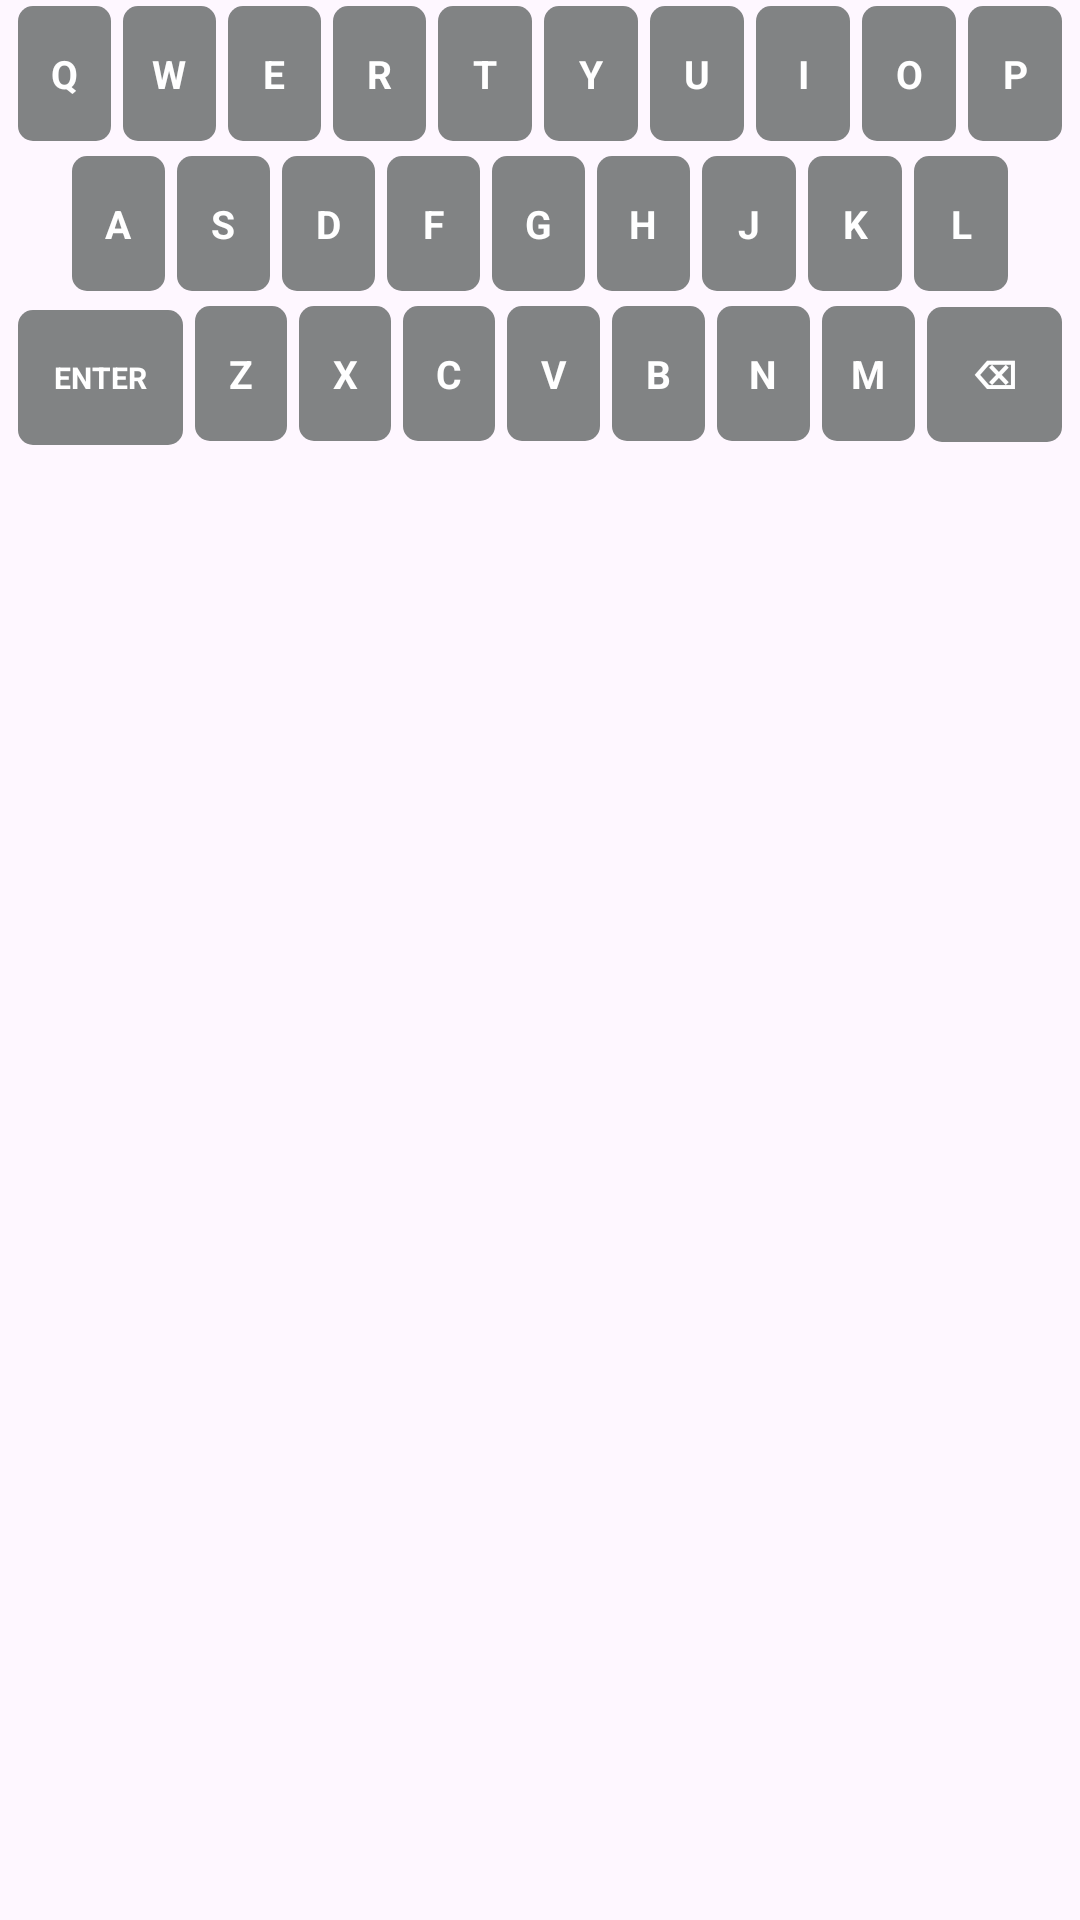

Android layout source for this screen:
<!-- AndroidManifest.xml: application theme Theme.Wordletogo -->
<!-- res/layout/keyboard_layout.xml -->
<LinearLayout xmlns:android="http://schemas.android.com/apk/res/android"
    android:id="@+id/keyboardLayout"
    android:layout_width="match_parent"
    android:layout_height="160dp"
    android:orientation="vertical"
    android:paddingStart="4dp"
    android:paddingEnd="4dp"
    android:paddingBottom="8dp">

    <LinearLayout
        android:layout_width="match_parent"
        android:layout_height="50dp"
        android:orientation="horizontal">

        <TextView style="@style/KeyButton" android:text="Q"/>
        <TextView style="@style/KeyButton" android:text="W"/>
        <TextView style="@style/KeyButton" android:text="E"/>
        <TextView style="@style/KeyButton" android:text="R"/>
        <TextView style="@style/KeyButton" android:text="T"/>
        <TextView style="@style/KeyButton" android:text="Y"/>
        <TextView style="@style/KeyButton" android:text="U"/>
        <TextView style="@style/KeyButton" android:text="I"/>
        <TextView style="@style/KeyButton" android:text="O"/>
        <TextView style="@style/KeyButton" android:text="P"/>
    </LinearLayout>

    <LinearLayout
        android:layout_width="match_parent"
        android:layout_height="50dp"
        android:orientation="horizontal"
        android:paddingStart="18dp"
        android:paddingEnd="18dp">

        <TextView style="@style/KeyButton" android:text="A"/>
        <TextView style="@style/KeyButton" android:text="S"/>
        <TextView style="@style/KeyButton" android:text="D"/>
        <TextView style="@style/KeyButton" android:text="F"/>
        <TextView style="@style/KeyButton" android:text="G"/>
        <TextView style="@style/KeyButton" android:text="H"/>
        <TextView style="@style/KeyButton" android:text="J"/>
        <TextView style="@style/KeyButton" android:text="K"/>
        <TextView style="@style/KeyButton" android:text="L"/>
    </LinearLayout>

    <LinearLayout
        android:layout_width="match_parent"
        android:layout_height="50dp"
        android:orientation="horizontal">

        <TextView
            style="@style/KeyButton"
            android:layout_width="55dp"
            android:layout_weight="0"
            android:text="ENTER"
            android:textSize="10sp"/>

        <TextView style="@style/KeyButton" android:text="Z"/>
        <TextView style="@style/KeyButton" android:text="X"/>
        <TextView style="@style/KeyButton" android:text="C"/>
        <TextView style="@style/KeyButton" android:text="V"/>
        <TextView style="@style/KeyButton" android:text="B"/>
        <TextView style="@style/KeyButton" android:text="N"/>
        <TextView style="@style/KeyButton" android:text="M"/>

        <TextView
            style="@style/KeyButton"
            android:layout_width="45dp"
            android:layout_weight="0"
            android:text="⌫"/>
    </LinearLayout>

</LinearLayout>
<!-- resources referenced by this layout -->
<resources>
  <style name="KeyButton">
          <item name="android:layout_width">0dp</item>
          <item name="android:layout_height">45dp</item>
          <item name="android:layout_weight">1</item>
          <item name="android:layout_margin">2dp</item>
          <item name="android:background">@drawable/key_button_bg</item>
          <item name="android:gravity">center</item>
          <item name="android:textColor">@color/white</item>
          <item name="android:textStyle">bold</item>
          <item name="android:textSize">13sp</item>
          <item name="android:clickable">true</item>
          <item name="android:focusable">true</item>
      </style>
  <style name="Theme.Wordletogo" parent="Base.Theme.Wordletogo" />
  <!-- drawable key_button_bg (drawable) -->
  <shape xmlns:android="http://schemas.android.com/apk/res/android">
      <solid android:color="@color/gray_box"/>
      <corners android:radius="5dp"/>
  </shape>
  <color name="white">#FFFFFF</color>
  <style name="Base.Theme.Wordletogo" parent="Theme.Material3.DayNight.NoActionBar">
          
          
      </style>
  <color name="gray_box">#818384</color>
</resources>
